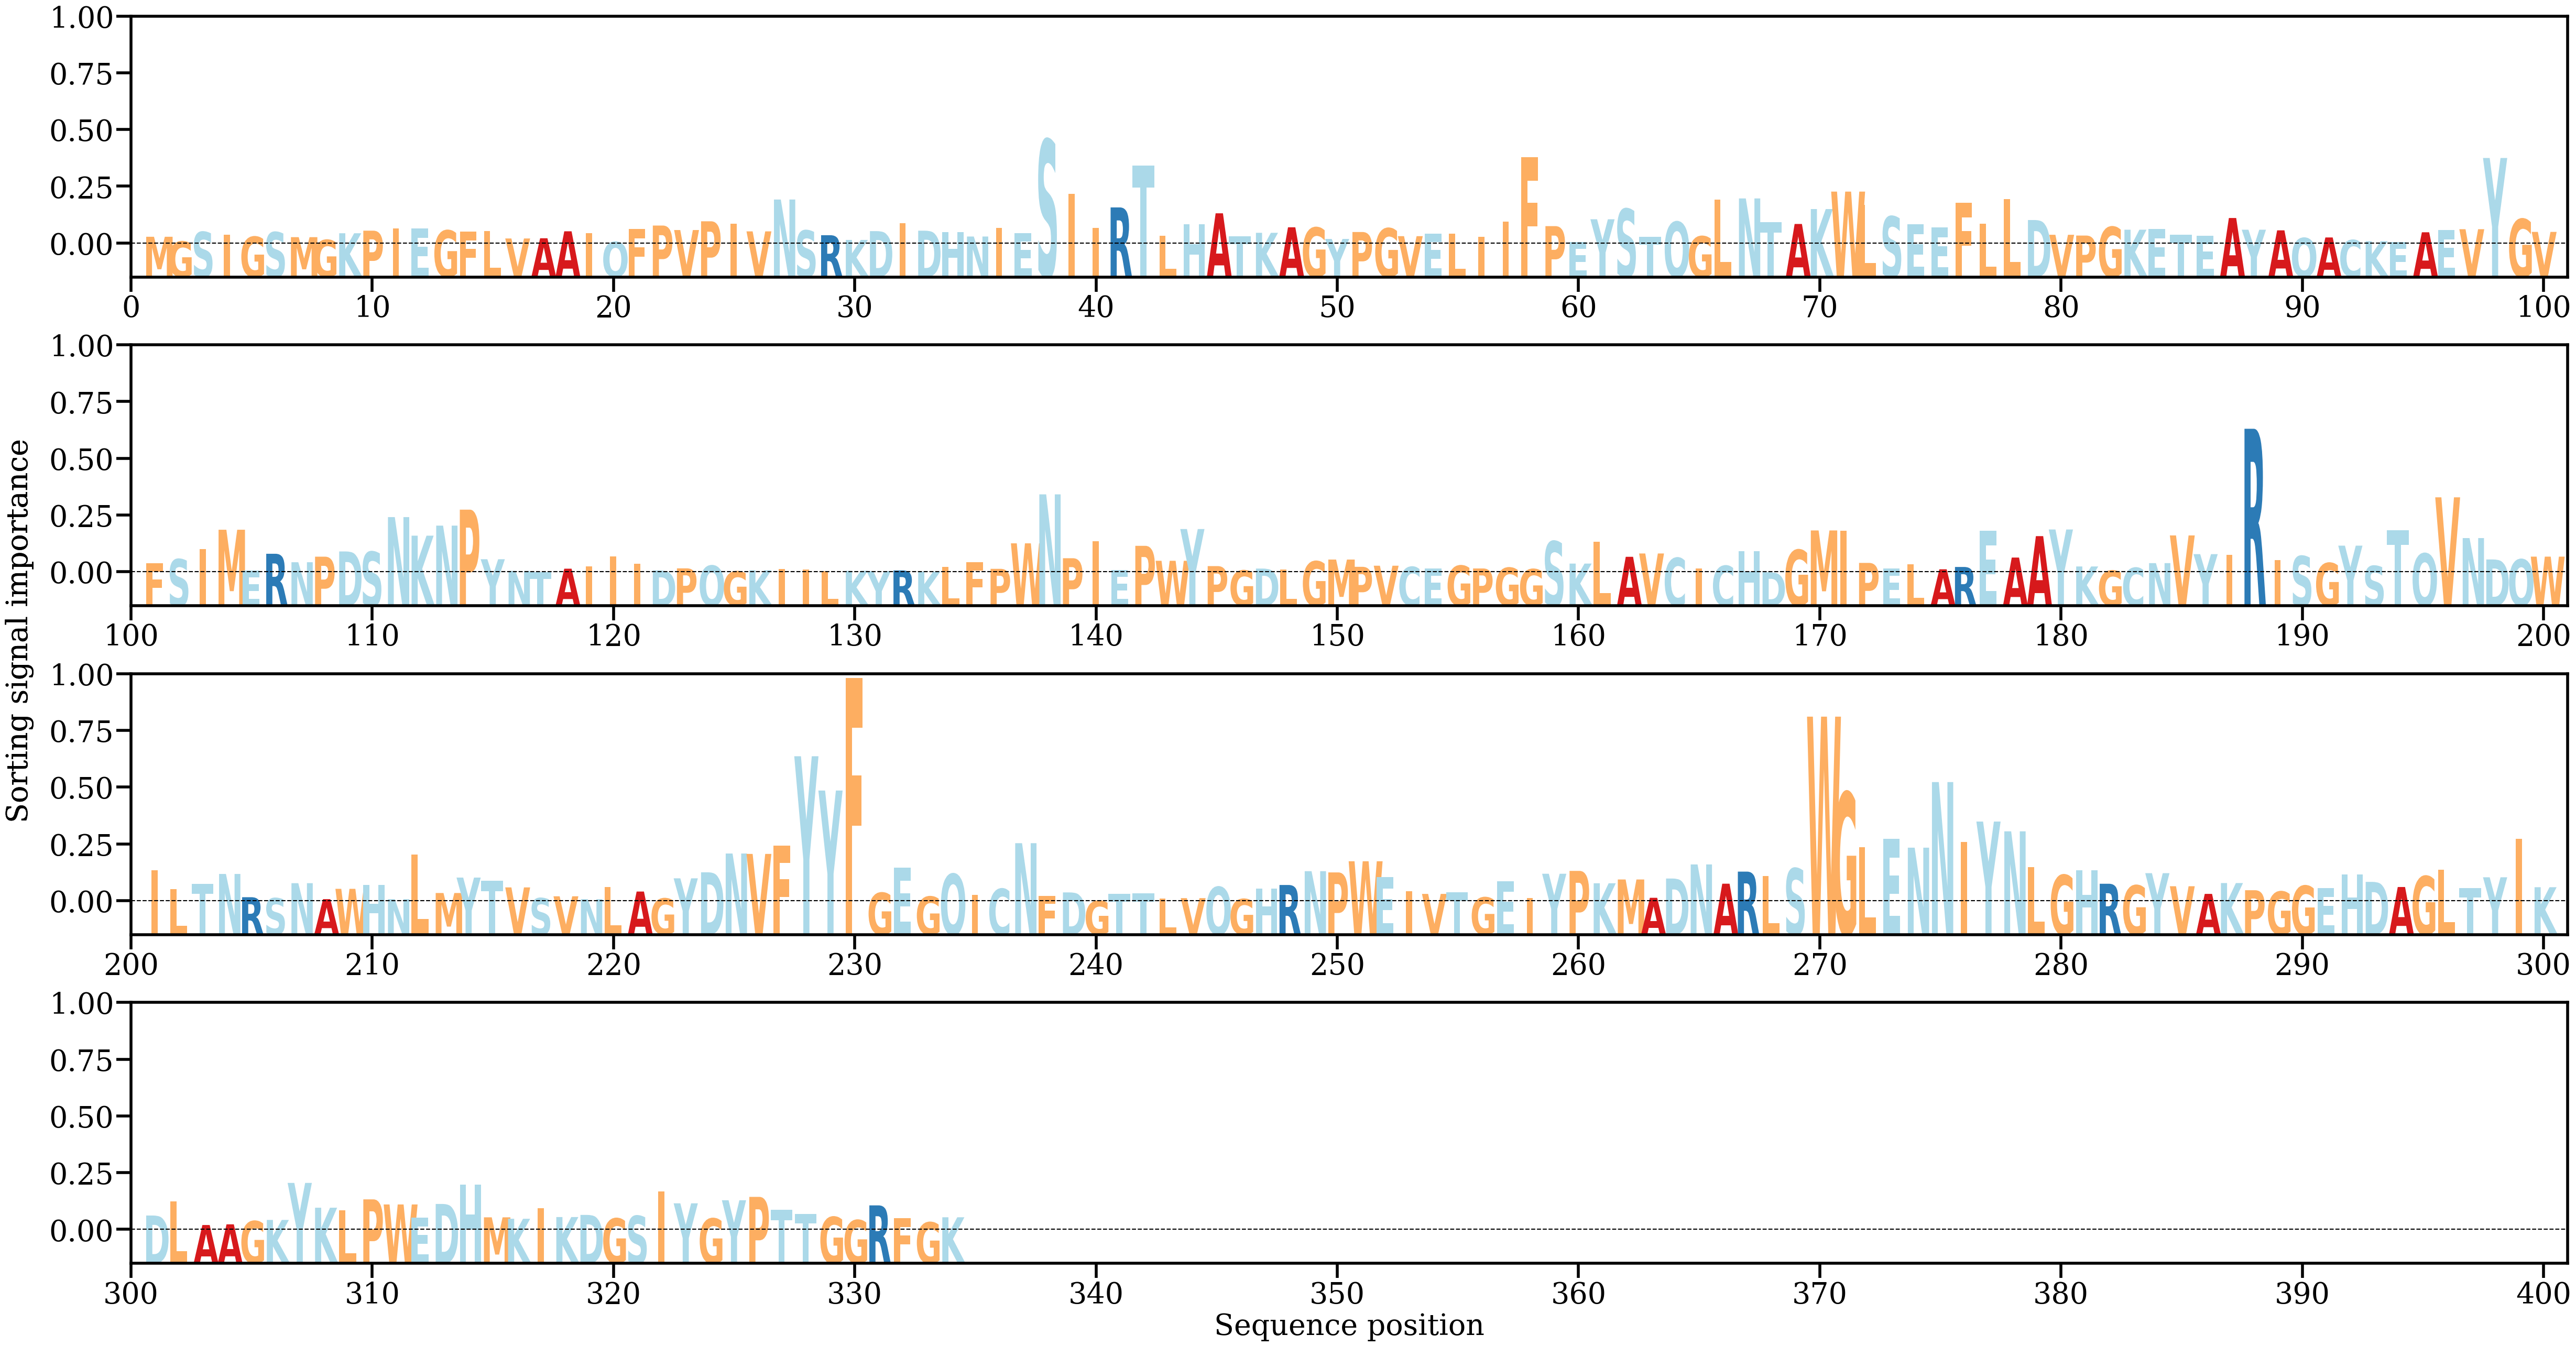

Values plotted in this chart, from the file beside it:
AA, Alpha
M, [0.00096937]
G, [0.0003174]
S, [0.00163742]
I, [0.00121494]
G, [0.00097822]
S, [0.00160736]
M, [0.00091582]
G, [0.00053595]
K, [0.00145269]
P, [0.00180686]
I, [0.00209055]
E, [0.00212186]
G, [0.00184622]
F, [0.00168407]
L, [0.00178355]
V, [0.0007341]
A, [0.00076406]
A, [0.00172267]
I, [0.00146459]
Q, [0.00025812]
F, [0.00203511]
P, [0.00251377]
V, [0.0018964]
P, [0.0031003]
I, [0.00274528]
V, [0.00171183]
N, [0.00609935]
S, [0.00183741]
R, [0.0011838]
K, [0.00053377]
D, [0.00174633]
I, [0.00284874]
D, [0.00180539]
H, [0.00162961]
N, [0.00100213]
I, [0.00217574]
E, [0.00147548]
S, [0.01432668]
I, [0.00687116]
I, [0.00217124]
R, [0.00501242]
T, [0.01076092]
L, [0.00113045]
H, [0.00270451]
A, [0.00420082]
T, [0.00106127]
K, [0.0015141]
A, [0.00227362]
G, [0.00224124]
Y, [0.00066994]
P, [0.00162409]
G, [0.00213293]
V, [0.00105209]
E, [0.00141228]
L, [0.00139011]
I, [0.00099583]
I, [0.00308034]
F, [0.01191402]
P, [0.0024348]
E, [0.00025995]
... 274 more rows
